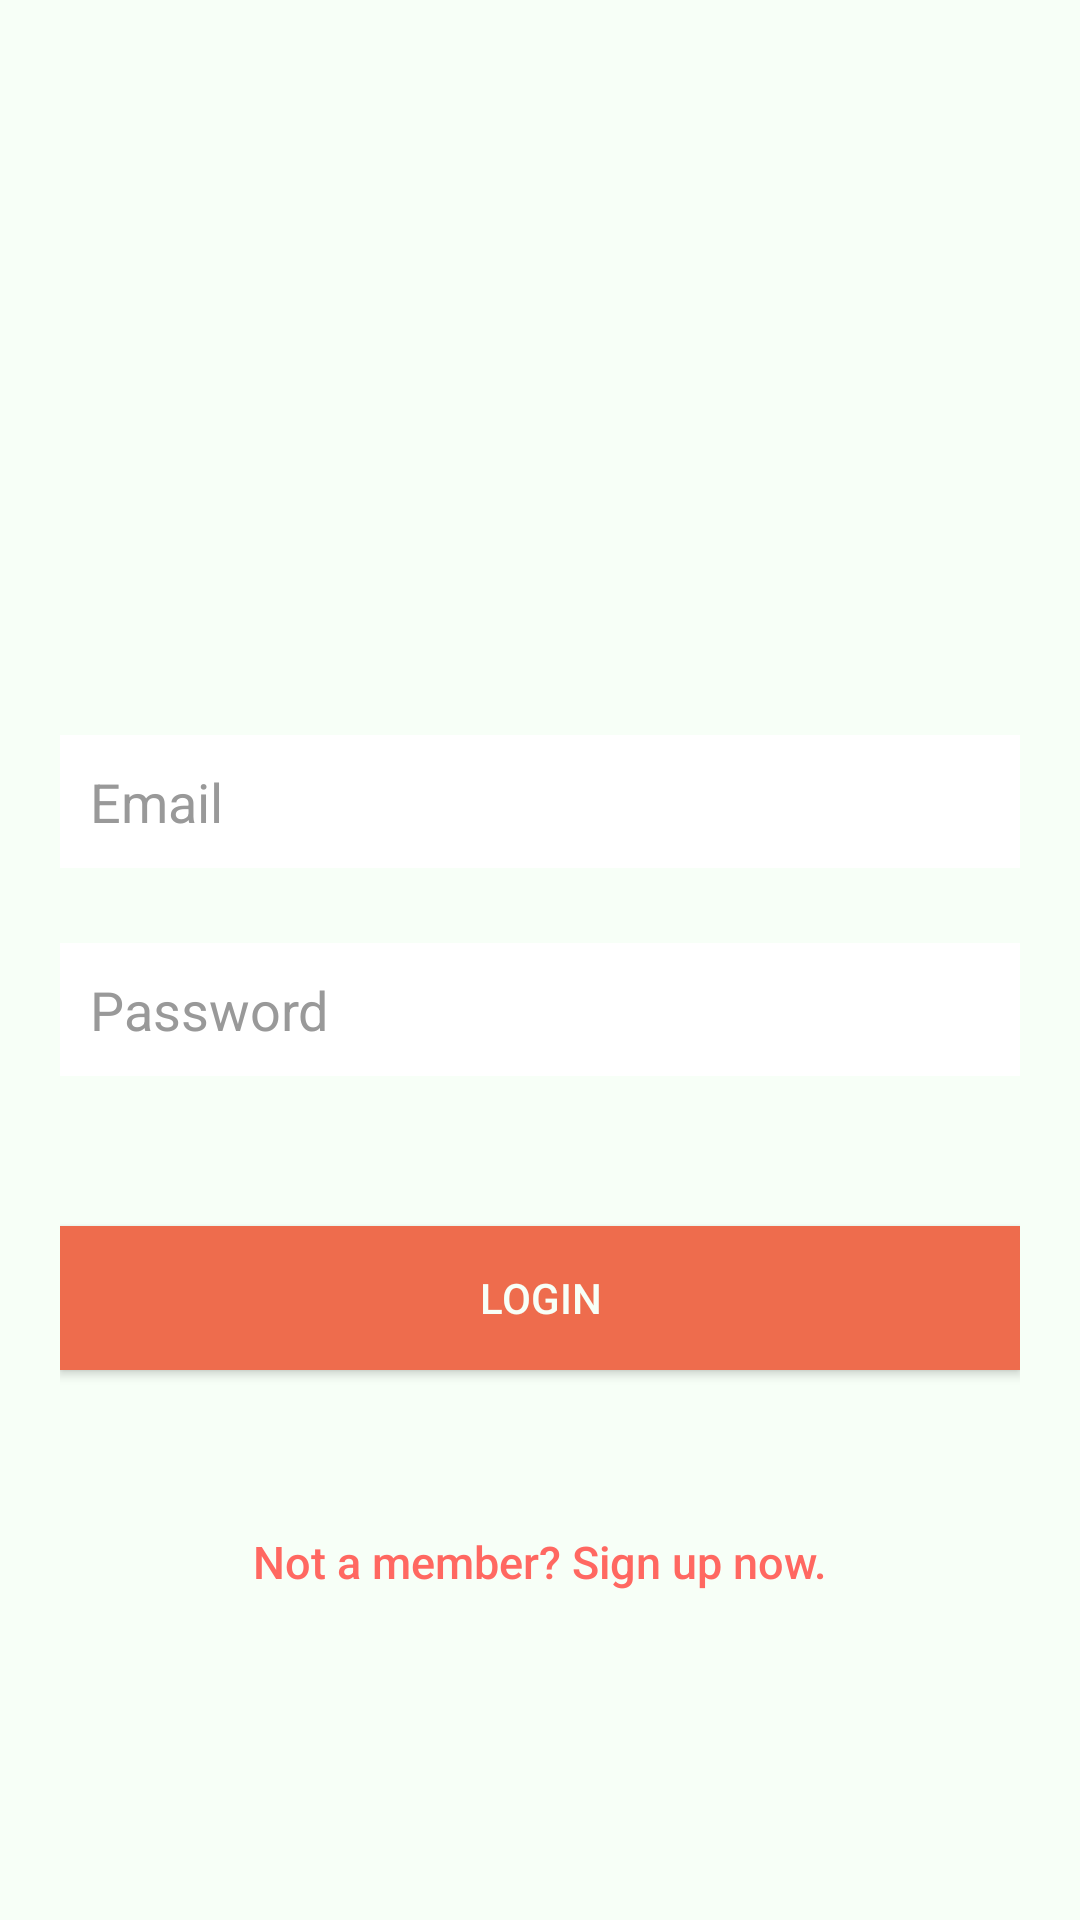

Produce the Android XML layout that renders to this screen, including the resource entries it uses.
<!-- AndroidManifest.xml: application theme AppTheme -->
<!-- res/layout/activity_login.xml -->
<?xml version="1.0" encoding="utf-8"?>
<LinearLayout xmlns:android="http://schemas.android.com/apk/res/android"
    android:layout_width="fill_parent"
    android:layout_height="fill_parent"
    android:background="@color/offshadewhite"
    android:gravity="center"
    android:orientation="vertical" >

    <ImageView
        android:layout_width="150dp"
        android:layout_height="150dp"
        android:src="@drawable/logo"/>

    <LinearLayout
        android:layout_width="fill_parent"
        android:layout_height="wrap_content"
        android:layout_gravity="center"
        android:orientation="vertical"
        android:paddingLeft="20dp"
        android:paddingRight="20dp" >

        <EditText
            android:id="@+id/email"
            android:layout_width="fill_parent"
            android:layout_height="wrap_content"
            android:layout_marginBottom="25dp"
            android:background="@color/white"
            android:hint="@string/hint_email"
            android:inputType="textEmailAddress"
            android:padding="10dp"
            android:singleLine="true"
            android:textColor="@color/input_login"
            android:textColorHint="@color/input_login_hint"
            android:focusable="true"
            android:focusableInTouchMode="true"/>

        <EditText
            android:id="@+id/password"
            android:layout_width="fill_parent"
            android:layout_height="wrap_content"
            android:layout_marginBottom="30dp"
            android:background="@color/white"
            android:hint="@string/hint_password"
            android:inputType="textPassword"
            android:padding="10dp"
            android:singleLine="true"
            android:textColor="@color/input_login"
            android:textColorHint="@color/input_login_hint"
            android:focusable="true"
            android:focusableInTouchMode="true"/>

        

        <Button
            android:id="@+id/btnLogin"
            android:layout_width="fill_parent"
            android:layout_height="wrap_content"
            android:layout_marginTop="20dip"
            android:background="@color/orangy"
            android:text="@string/btn_login"
            android:textColor="@color/offshadewhite" />

        

        <Button
            android:id="@+id/btnLinkToRegisterScreen"
            android:layout_width="fill_parent"
            android:layout_height="wrap_content"
            android:layout_marginTop="40dip"
            android:background="@null"
            android:text="@string/btn_link_to_register"
            android:textAllCaps="false"
            android:textColor="@color/btn_logut_bg"
            android:textSize="15dp" />
    </LinearLayout>

</LinearLayout>
<!-- resources referenced by this layout -->
<resources>
  <color name="btn_logut_bg">#ff6861</color>
  <color name="input_login">#222222</color>
  <color name="input_login_hint">#999999</color>
  <color name="offshadewhite">#F7FFF7</color>
  <color name="orangy">#EE6C4D</color>
  <color name="white">#ffffff</color>
  <string name="btn_link_to_register">Not a member? Sign up now.</string>
  <string name="btn_login">LOGIN</string>
  <string name="hint_email">Email</string>
  <string name="hint_password">Password</string>
  <style name="AppTheme" parent="Theme.AppCompat.Light.DarkActionBar">
          
          <item name="colorPrimary">@color/offshadewhite</item>
          <item name="colorPrimaryDark">@color/greyish</item>
          <item name="colorAccent">@color/colorAccent</item>
          <item name="windowActionBar">false</item>
          <item name="windowNoTitle">true</item>
      </style>
  <color name="greyish">#2F4550</color>
  <color name="colorAccent">#FF4081</color>
</resources>
